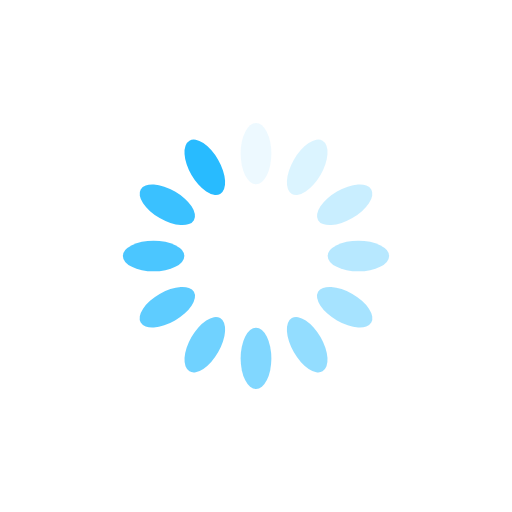
t = 0.00 s
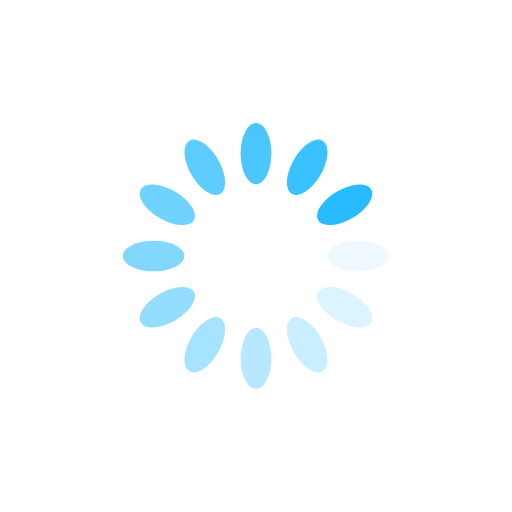
t = 0.25 s
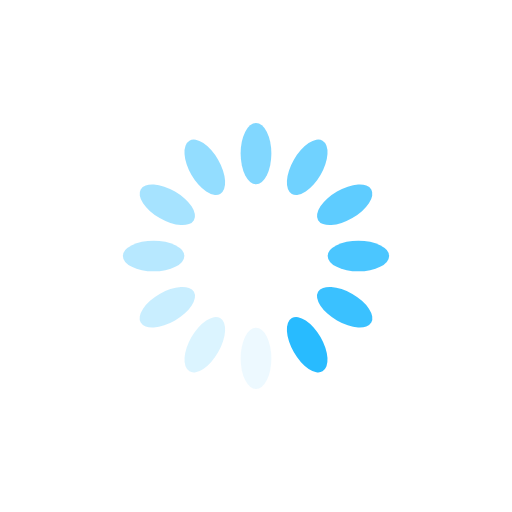
t = 0.50 s
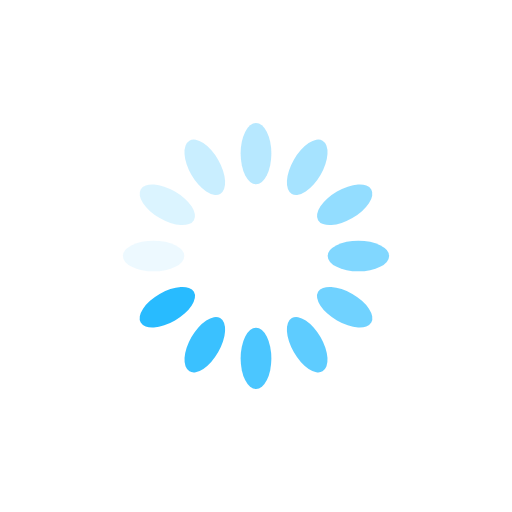
t = 0.75 s

The animated SVG that drew these frames (rendered in a browser with its animation timeline set to each time). Animation: 12 SMIL elements (animate=12); one cycle of 1.00 s, repeats indefinitely.

<?xml version="1.0" encoding="utf-8"?>
<svg xmlns="http://www.w3.org/2000/svg" xmlns:xlink="http://www.w3.org/1999/xlink" style="margin: auto; background: none; display: block; shape-rendering: auto;" width="64px" height="64px" viewBox="0 0 100 100" preserveAspectRatio="xMidYMid">
<g transform="rotate(0 50 50)">
  <rect x="47" y="24" rx="3" ry="6" width="6" height="12" fill="#28bbff">
    <animate attributeName="opacity" values="1;0" keyTimes="0;1" dur="1s" begin="-0.9166666666666666s" repeatCount="indefinite"></animate>
  </rect>
</g><g transform="rotate(30 50 50)">
  <rect x="47" y="24" rx="3" ry="6" width="6" height="12" fill="#28bbff">
    <animate attributeName="opacity" values="1;0" keyTimes="0;1" dur="1s" begin="-0.8333333333333334s" repeatCount="indefinite"></animate>
  </rect>
</g><g transform="rotate(60 50 50)">
  <rect x="47" y="24" rx="3" ry="6" width="6" height="12" fill="#28bbff">
    <animate attributeName="opacity" values="1;0" keyTimes="0;1" dur="1s" begin="-0.75s" repeatCount="indefinite"></animate>
  </rect>
</g><g transform="rotate(90 50 50)">
  <rect x="47" y="24" rx="3" ry="6" width="6" height="12" fill="#28bbff">
    <animate attributeName="opacity" values="1;0" keyTimes="0;1" dur="1s" begin="-0.6666666666666666s" repeatCount="indefinite"></animate>
  </rect>
</g><g transform="rotate(120 50 50)">
  <rect x="47" y="24" rx="3" ry="6" width="6" height="12" fill="#28bbff">
    <animate attributeName="opacity" values="1;0" keyTimes="0;1" dur="1s" begin="-0.5833333333333334s" repeatCount="indefinite"></animate>
  </rect>
</g><g transform="rotate(150 50 50)">
  <rect x="47" y="24" rx="3" ry="6" width="6" height="12" fill="#28bbff">
    <animate attributeName="opacity" values="1;0" keyTimes="0;1" dur="1s" begin="-0.5s" repeatCount="indefinite"></animate>
  </rect>
</g><g transform="rotate(180 50 50)">
  <rect x="47" y="24" rx="3" ry="6" width="6" height="12" fill="#28bbff">
    <animate attributeName="opacity" values="1;0" keyTimes="0;1" dur="1s" begin="-0.4166666666666667s" repeatCount="indefinite"></animate>
  </rect>
</g><g transform="rotate(210 50 50)">
  <rect x="47" y="24" rx="3" ry="6" width="6" height="12" fill="#28bbff">
    <animate attributeName="opacity" values="1;0" keyTimes="0;1" dur="1s" begin="-0.3333333333333333s" repeatCount="indefinite"></animate>
  </rect>
</g><g transform="rotate(240 50 50)">
  <rect x="47" y="24" rx="3" ry="6" width="6" height="12" fill="#28bbff">
    <animate attributeName="opacity" values="1;0" keyTimes="0;1" dur="1s" begin="-0.25s" repeatCount="indefinite"></animate>
  </rect>
</g><g transform="rotate(270 50 50)">
  <rect x="47" y="24" rx="3" ry="6" width="6" height="12" fill="#28bbff">
    <animate attributeName="opacity" values="1;0" keyTimes="0;1" dur="1s" begin="-0.16666666666666666s" repeatCount="indefinite"></animate>
  </rect>
</g><g transform="rotate(300 50 50)">
  <rect x="47" y="24" rx="3" ry="6" width="6" height="12" fill="#28bbff">
    <animate attributeName="opacity" values="1;0" keyTimes="0;1" dur="1s" begin="-0.08333333333333333s" repeatCount="indefinite"></animate>
  </rect>
</g><g transform="rotate(330 50 50)">
  <rect x="47" y="24" rx="3" ry="6" width="6" height="12" fill="#28bbff">
    <animate attributeName="opacity" values="1;0" keyTimes="0;1" dur="1s" begin="0s" repeatCount="indefinite"></animate>
  </rect>
</g>
<!-- [ldio] generated by https://loading.io/ --></svg>